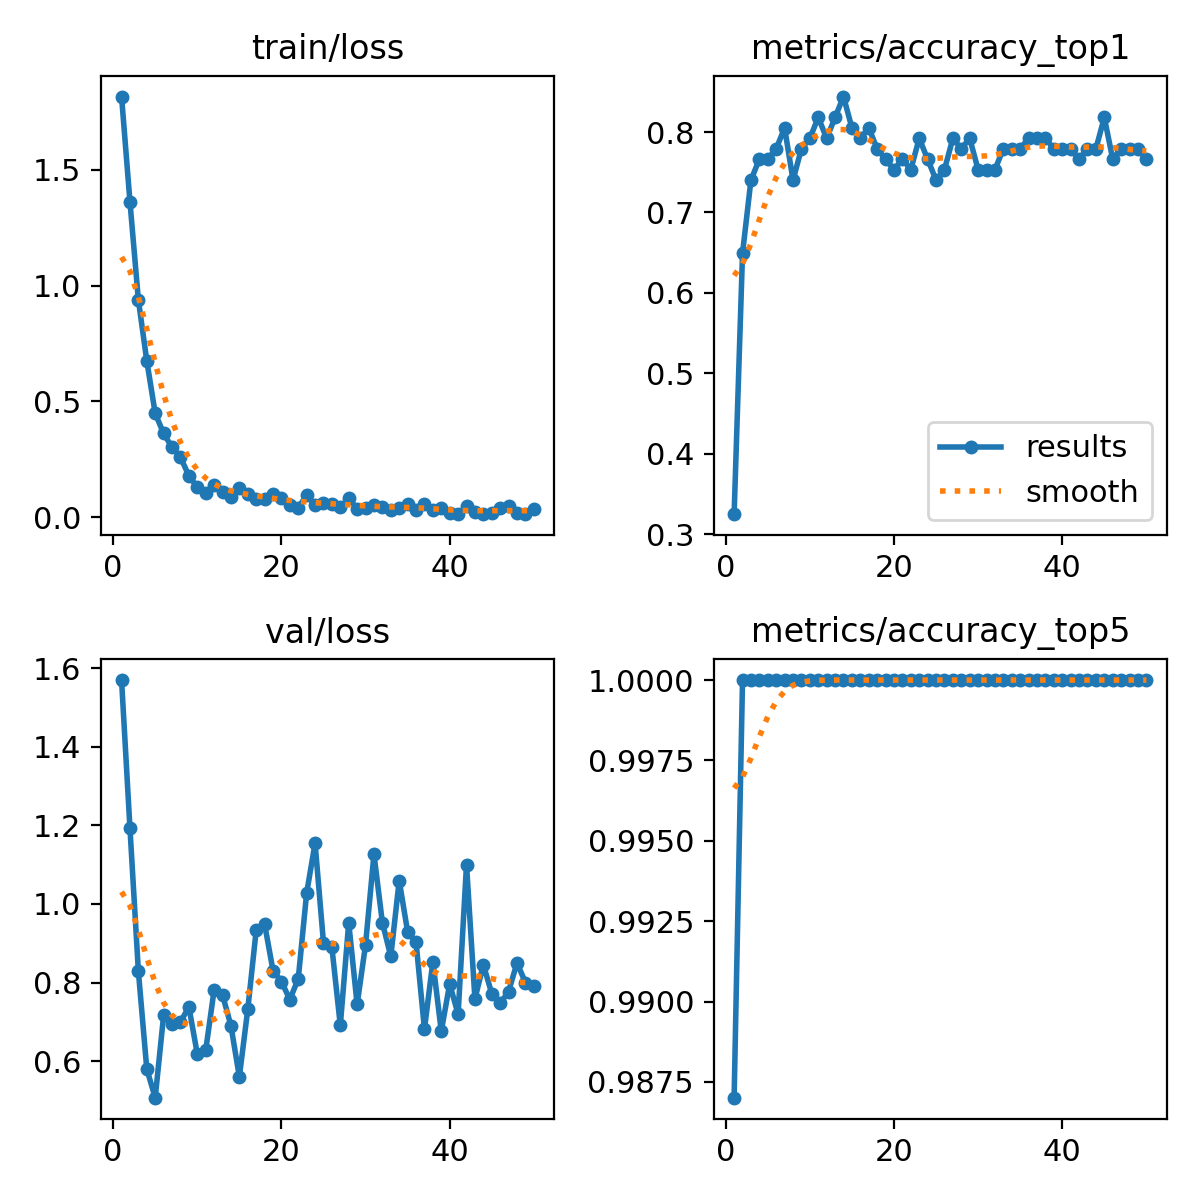

The file beside this chart, header and first rows:
epoch, time, train/loss, metrics/accuracy_top1, metrics/accuracy_top5, val/loss, lr/pg0, lr/pg1, lr/pg2
1, 37.69, 1.815, 0.3247, 0.987, 1.569, 0.00018, 0.00018, 0.00018
2, 80.2, 1.361, 0.6493, 1, 1.192, 0.0003627, 0.0003627, 0.0003627
3, 120.3, 0.9373, 0.7403, 1, 0.8286, 0.0005378, 0.0005378, 0.0005378
4, 159.8, 0.6753, 0.7662, 1, 0.5801, 0.0007055, 0.0007055, 0.0007055
5, 200.4, 0.4485, 0.7662, 1, 0.5075, 0.0008656, 0.0008656, 0.0008656
6, 240.9, 0.362, 0.7792, 1, 0.7169, 0.000901, 0.000901, 0.000901
7, 280.2, 0.3025, 0.8052, 1, 0.6938, 0.0008812, 0.0008812, 0.0008812
8, 1294, 0.2597, 0.7403, 1, 0.6999, 0.0008614, 0.0008614, 0.0008614
9, 1344, 0.1795, 0.7792, 1, 0.7383, 0.0008416, 0.0008416, 0.0008416
10, 1381, 0.1313, 0.7922, 1, 0.619, 0.0008218, 0.0008218, 0.0008218
11, 1419, 0.107, 0.8182, 1, 0.6277, 0.000802, 0.000802, 0.000802
12, 1456, 0.1413, 0.7922, 1, 0.7813, 0.0007822, 0.0007822, 0.0007822
13, 1493, 0.1076, 0.8182, 1, 0.769, 0.0007624, 0.0007624, 0.0007624
14, 1531, 0.08809, 0.8442, 1, 0.6903, 0.0007426, 0.0007426, 0.0007426
15, 1569, 0.1257, 0.8052, 1, 0.5606, 0.0007228, 0.0007228, 0.0007228
16, 1606, 0.1016, 0.7922, 1, 0.7319, 0.000703, 0.000703, 0.000703
17, 1643, 0.07738, 0.8052, 1, 0.9328, 0.0006832, 0.0006832, 0.0006832
18, 1680, 0.08076, 0.7792, 1, 0.9489, 0.0006634, 0.0006634, 0.0006634
19, 1718, 0.09942, 0.7662, 1, 0.8308, 0.0006436, 0.0006436, 0.0006436
20, 1756, 0.08437, 0.7532, 1, 0.8028, 0.0006238, 0.0006238, 0.0006238
21, 1793, 0.05548, 0.7662, 1, 0.7571, 0.000604, 0.000604, 0.000604
22, 1830, 0.04189, 0.7532, 1, 0.8098, 0.0005842, 0.0005842, 0.0005842
23, 1868, 0.09618, 0.7922, 1, 1.028, 0.0005644, 0.0005644, 0.0005644
24, 1962, 0.05338, 0.7662, 1, 1.155, 0.0005446, 0.0005446, 0.0005446
25, 2002, 0.06274, 0.7403, 1, 0.9013, 0.0005248, 0.0005248, 0.0005248
26, 2040, 0.05769, 0.7532, 1, 0.8896, 0.000505, 0.000505, 0.000505
27, 2078, 0.04364, 0.7922, 1, 0.6911, 0.0004852, 0.0004852, 0.0004852
28, 2115, 0.08321, 0.7792, 1, 0.9524, 0.0004654, 0.0004654, 0.0004654
29, 2152, 0.0374, 0.7922, 1, 0.7445, 0.0004456, 0.0004456, 0.0004456
30, 2190, 0.04202, 0.7532, 1, 0.8967, 0.0004258, 0.0004258, 0.0004258
31, 2227, 0.05555, 0.7532, 1, 1.127, 0.000406, 0.000406, 0.000406
32, 2264, 0.04532, 0.7532, 1, 0.9527, 0.0003862, 0.0003862, 0.0003862
33, 2301, 0.03267, 0.7792, 1, 0.8669, 0.0003664, 0.0003664, 0.0003664
34, 2336, 0.0398, 0.7792, 1, 1.06, 0.0003466, 0.0003466, 0.0003466
35, 2364, 0.05852, 0.7792, 1, 0.9292, 0.0003268, 0.0003268, 0.0003268
36, 2394, 0.03413, 0.7922, 1, 0.9031, 0.000307, 0.000307, 0.000307
37, 2423, 0.05767, 0.7922, 1, 0.6819, 0.0002872, 0.0002872, 0.0002872
38, 2452, 0.03412, 0.7922, 1, 0.8533, 0.0002674, 0.0002674, 0.0002674
39, 2481, 0.03913, 0.7792, 1, 0.6764, 0.0002476, 0.0002476, 0.0002476
40, 2510, 0.01904, 0.7792, 1, 0.7969, 0.0002278, 0.0002278, 0.0002278
41, 2540, 0.01468, 0.7792, 1, 0.7192, 0.000208, 0.000208, 0.000208
42, 2569, 0.04808, 0.7662, 1, 1.1, 0.0001882, 0.0001882, 0.0001882
43, 2599, 0.02501, 0.7792, 1, 0.7587, 0.0001684, 0.0001684, 0.0001684
44, 2629, 0.01678, 0.7792, 1, 0.8455, 0.0001486, 0.0001486, 0.0001486
45, 2659, 0.01928, 0.8182, 1, 0.7722, 0.0001288, 0.0001288, 0.0001288
46, 2688, 0.04119, 0.7662, 1, 0.7475, 0.000109, 0.000109, 0.000109
47, 2718, 0.04899, 0.7792, 1, 0.7773, 8.92e-05, 8.92e-05, 8.92e-05
48, 2748, 0.01957, 0.7792, 1, 0.8504, 6.94e-05, 6.94e-05, 6.94e-05
49, 2777, 0.01399, 0.7792, 1, 0.8003, 4.96e-05, 4.96e-05, 4.96e-05
50, 2807, 0.03719, 0.7662, 1, 0.7914, 2.98e-05, 2.98e-05, 2.98e-05
